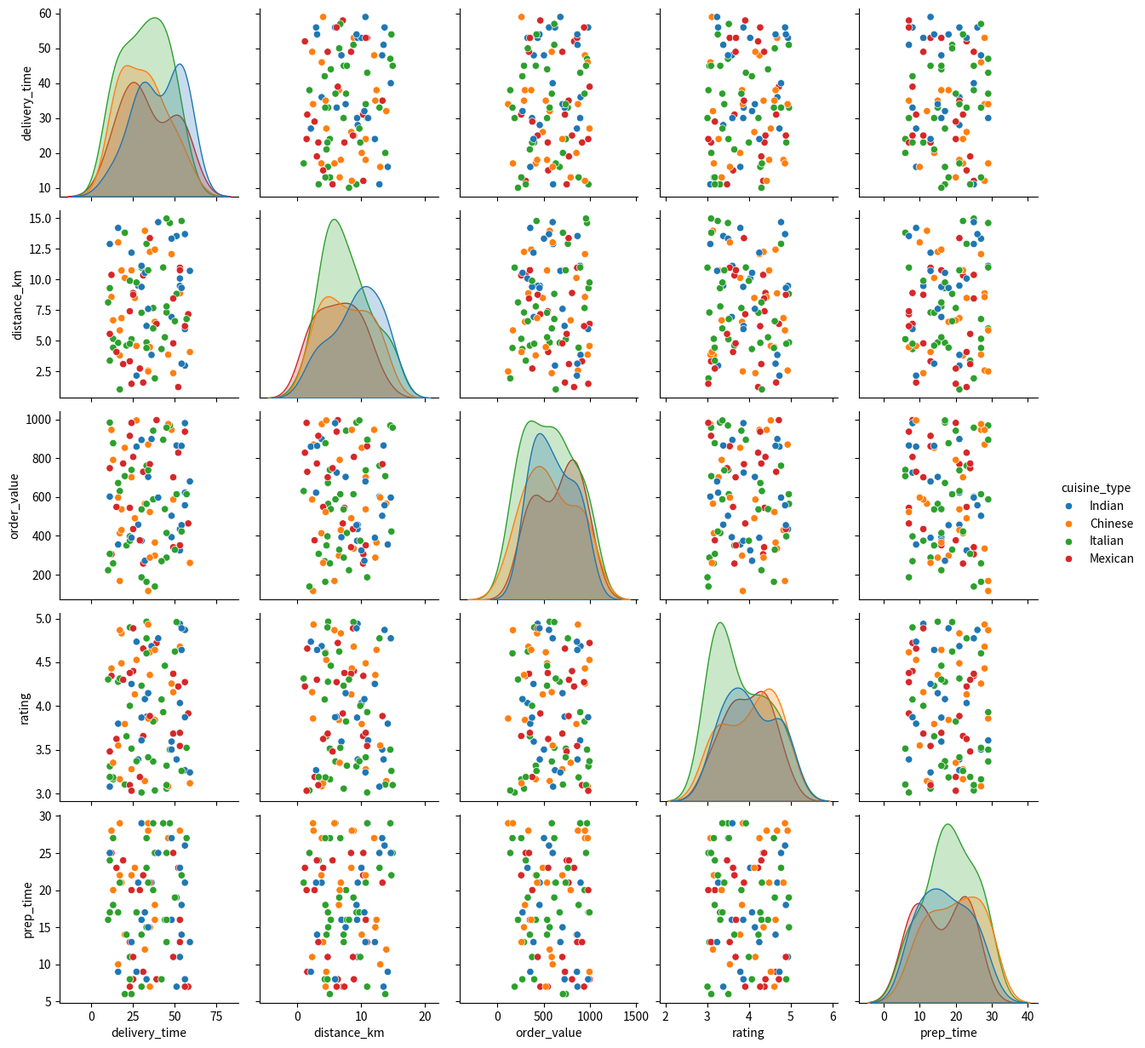
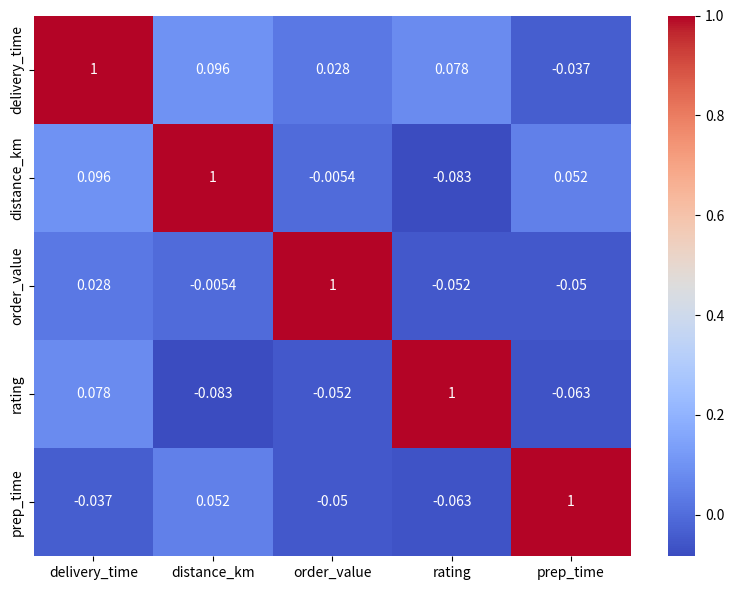

Source code (Python) for these figures, in order:
import numpy as np
import pandas as pd
import seaborn as sns
import matplotlib.pyplot as plt
np.random.seed(42)
num_orders=100
delivery_data={'delivery_time':np.random.randint(10,60,num_orders),'distance_km':np.random.uniform(1,15,num_orders),'order_value':np.random.uniform(100,1000,num_orders),'rating':np.random.uniform(3.0,5.0,num_orders),'prep_time':np.random.randint(5,30,num_orders),'cuisine_type':np.random.choice(['Italian','Chinese','Indian','Mexican'],num_orders)}
delivery_df=pd.DataFrame(delivery_data)
pairplot_grid=sns.pairplot(delivery_df,hue='cuisine_type')
pairplot_grid.savefig('food_orders.png',dpi=200)
plt.show()
plt.figure(figsize=(8,6))
correlation_matrix=delivery_df.select_dtypes(include=[np.number]).corr()
sns.heatmap(correlation_matrix,annot=True,cmap='coolwarm')
plt.tight_layout()
plt.savefig('food_correlation_heatmap.png',dpi=200)
plt.show()
